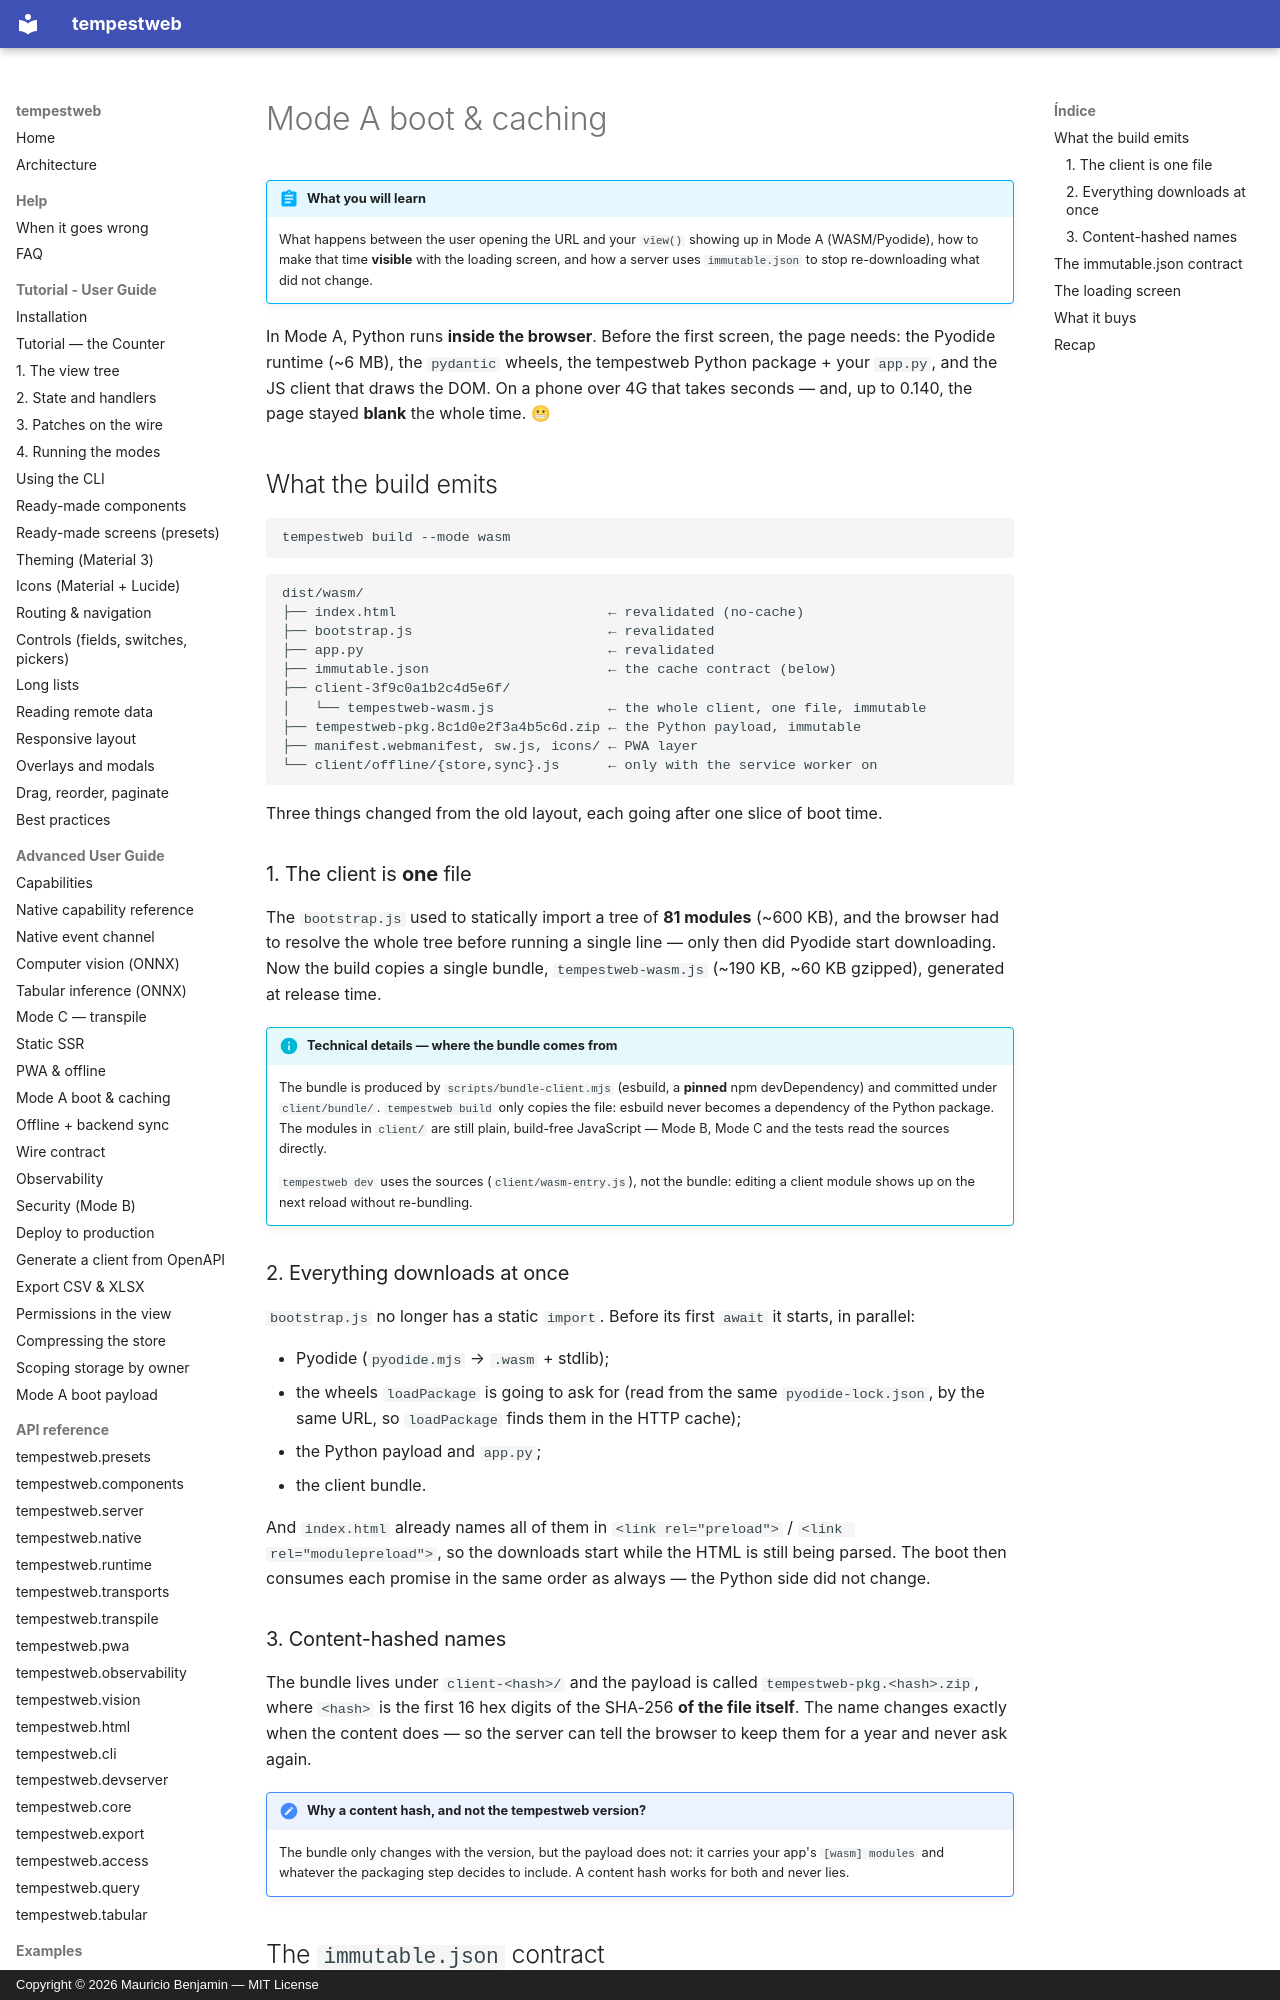

repository: mauriciobenjamin700/tempestweb · page: advanced/boot.en/index.html · generator: mkdocs · copyright: Copyright © 2026 Mauricio Benjamin — MIT License

# Mode A boot & caching

!!! abstract "What you will learn"
    What happens between the user opening the URL and your `view()` showing up in
    Mode A (WASM/Pyodide), how to make that time **visible** with the loading
    screen, and how a server uses `immutable.json` to stop re-downloading what did
    not change.

In Mode A, Python runs **inside the browser**. Before the first screen, the page
needs: the Pyodide runtime (~6 MB), the `pydantic` wheels, the tempestweb Python
package + your `app.py`, and the JS client that draws the DOM. On a phone over
4G that takes seconds — and, up to 0.140, the page stayed **blank** the whole
time. 😬

## What the build emits

```bash
tempestweb build --mode wasm
```

```text
dist/wasm/
├── index.html                          ← revalidated (no-cache)
├── bootstrap.js                        ← revalidated
├── app.py                              ← revalidated
├── immutable.json                      ← the cache contract (below)
├── client-3f9c0a1b2c4d5e6f/
│   └── tempestweb-wasm.js              ← the whole client, one file, immutable
├── tempestweb-pkg.8c1d0e2f3a4b5c6d.zip ← the Python payload, immutable
├── manifest.webmanifest, sw.js, icons/ ← PWA layer
└── client/offline/{store,sync}.js      ← only with the service worker on
```

Three things changed from the old layout, each going after one slice of boot
time.

### 1. The client is **one** file

The `bootstrap.js` used to statically import a tree of **81 modules** (~600 KB),
and the browser had to resolve the whole tree before running a single line —
only then did Pyodide start downloading. Now the build copies a single bundle,
`tempestweb-wasm.js` (~190 KB, ~60 KB gzipped), generated at release time.

!!! info "Technical details — where the bundle comes from"
    The bundle is produced by `scripts/bundle-client.mjs` (esbuild, a **pinned**
    npm devDependency) and committed under `client/bundle/`. `tempestweb build`
    only copies the file: esbuild never becomes a dependency of the Python
    package. The modules in `client/` are still plain, build-free JavaScript —
    Mode B, Mode C and the tests read the sources directly.

    `tempestweb dev` uses the sources (`client/wasm-entry.js`), not the bundle:
    editing a client module shows up on the next reload without re-bundling.

### 2. Everything downloads at once

`bootstrap.js` no longer has a static `import`. Before its first `await` it
starts, in parallel:

- Pyodide (`pyodide.mjs` → `.wasm` + stdlib);
- the wheels `loadPackage` is going to ask for (read from the same
  `pyodide-lock.json`, by the same URL, so `loadPackage` finds them in the HTTP
  cache);
- the Python payload and `app.py`;
- the client bundle.

And `index.html` already names all of them in `<link rel="preload">` /
`<link rel="modulepreload">`, so the downloads start while the HTML is still
being parsed. The boot then consumes each promise in the same order as always —
the Python side did not change.
